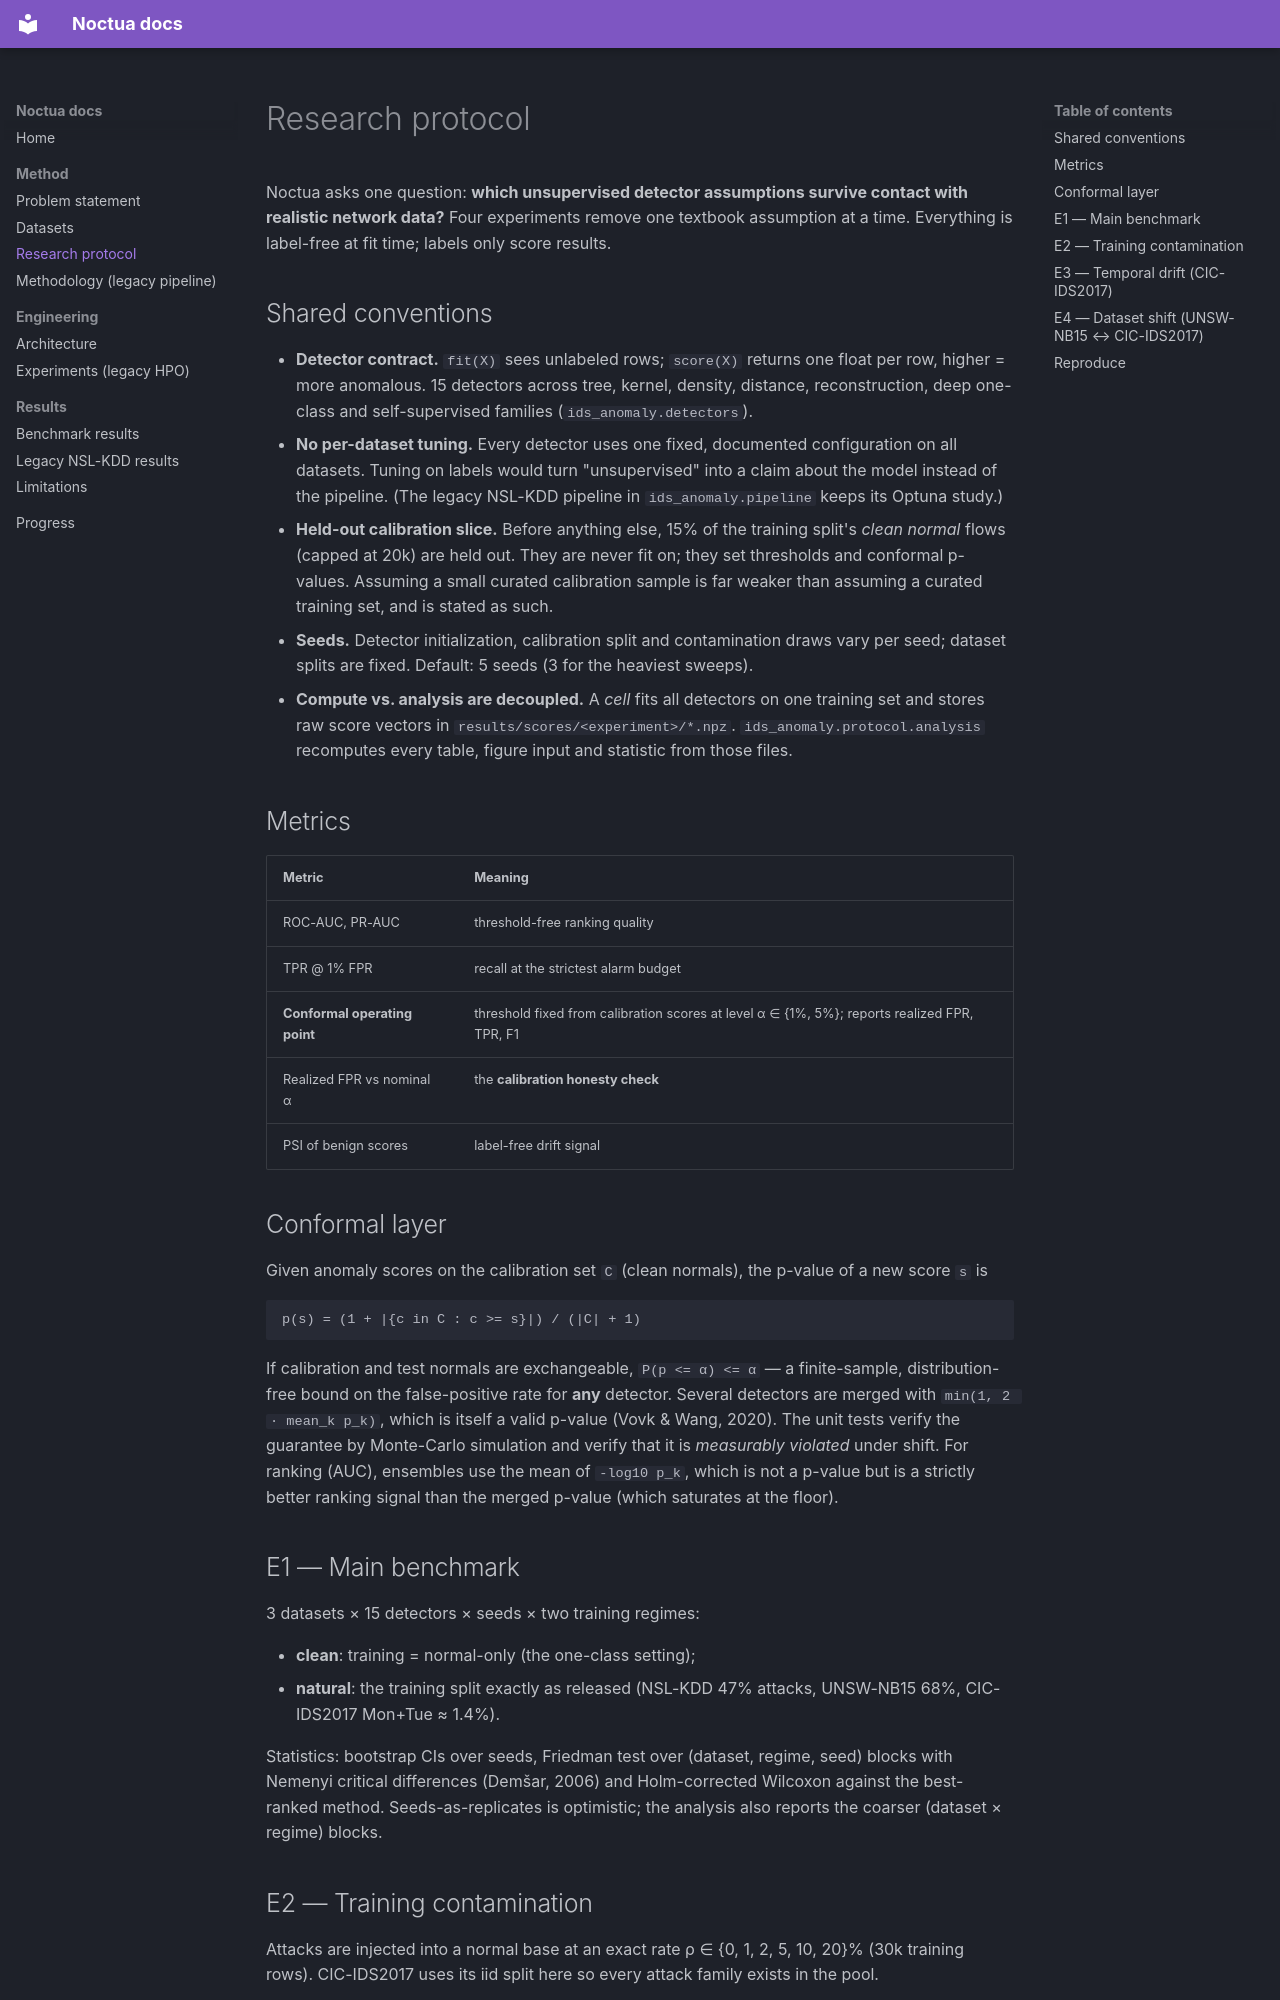

repository: fragompul/unsupervised-anomaly-network-intrusion · page: protocol/index.html · generator: mkdocs

# Research protocol

Noctua asks one question: **which unsupervised detector assumptions survive contact with
realistic network data?** Four experiments remove one textbook assumption at a time. Everything is
label-free at fit time; labels only score results.

## Shared conventions

* **Detector contract.** `fit(X)` sees unlabeled rows; `score(X)` returns one float per row, higher
  = more anomalous. 15 detectors across tree, kernel, density, distance, reconstruction,
  deep one-class and self-supervised families (`ids_anomaly.detectors`).
* **No per-dataset tuning.** Every detector uses one fixed, documented configuration on all
  datasets. Tuning on labels would turn "unsupervised" into a claim about the model instead of the
  pipeline. (The legacy NSL-KDD pipeline in `ids_anomaly.pipeline` keeps its Optuna study.)
* **Held-out calibration slice.** Before anything else, 15% of the training split's *clean normal*
  flows (capped at 20k) are held out. They are never fit on; they set thresholds and conformal
  p-values. Assuming a small curated calibration sample is far weaker than assuming a curated
  training set, and is stated as such.
* **Seeds.** Detector initialization, calibration split and contamination draws vary per seed;
  dataset splits are fixed. Default: 5 seeds (3 for the heaviest sweeps).
* **Compute vs. analysis are decoupled.** A *cell* fits all detectors on one training set and stores
  raw score vectors in `results/scores/<experiment>/*.npz`. `ids_anomaly.protocol.analysis`
  recomputes every table, figure input and statistic from those files.

## Metrics

| Metric | Meaning |
|---|---|
| ROC-AUC, PR-AUC | threshold-free ranking quality |
| TPR @ 1% FPR | recall at the strictest alarm budget |
| **Conformal operating point** | threshold fixed from calibration scores at level α ∈ {1%, 5%}; reports realized FPR, TPR, F1 |
| Realized FPR vs nominal α | the **calibration honesty check** |
| PSI of benign scores | label-free drift signal |

## Conformal layer

Given anomaly scores on the calibration set `C` (clean normals), the p-value of a new score `s` is

    p(s) = (1 + |{c in C : c >= s}|) / (|C| + 1)

If calibration and test normals are exchangeable, `P(p <= α) <= α` — a finite-sample, distribution-free
bound on the false-positive rate for **any** detector. Several detectors are merged with
`min(1, 2 · mean_k p_k)`, which is itself a valid p-value (Vovk & Wang, 2020). The unit tests verify
the guarantee by Monte-Carlo simulation and verify that it is *measurably violated* under shift.
For ranking (AUC), ensembles use the mean of `-log10 p_k`, which is not a p-value but is a strictly
better ranking signal than the merged p-value (which saturates at the floor).

## E1 — Main benchmark

3 datasets × 15 detectors × seeds × two training regimes:

* **clean**: training = normal-only (the one-class setting);
* **natural**: the training split exactly as released (NSL-KDD 47% attacks, UNSW-NB15 68%, CIC-IDS2017 Mon+Tue ≈ 1.4%).

Statistics: bootstrap CIs over seeds, Friedman test over (dataset, regime, seed) blocks with
Nemenyi critical differences (Demšar, 2006) and Holm-corrected Wilcoxon against the best-ranked
method. Seeds-as-replicates is optimistic; the analysis also reports the coarser
(dataset × regime) blocks.
